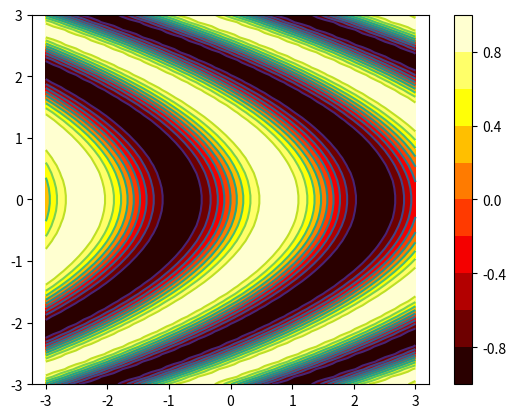

Generate this figure with matplotlib:

import numpy as np
import matplotlib.pyplot as plt


n = 50
VX = np.linspace(-3.0, 3.0, n)
VY = np.linspace(-3.0, 3.0, n)
X,Y = np.meshgrid(VX, VY)

def f(x,y):  # from matlab website
	z = np.sin(2*x+y**2)
	return z

Z = f(X,Y)


# Contour - niveaux donnés avec valeurs

mes_niveaux = np.linspace(-1,1,11)
plt.contourf(X, Y, Z,mes_niveaux, cmap='hot') 
plt.colorbar();
plt.contour(X, Y, Z,mes_niveaux)

plt.axis('equal') 
# plt.savefig('pythonxy-niveau-2d-3.png')
plt.show()


########### Vue 3D ###########

# from mpl_toolkits.mplot3d import Axes3D

# fig = plt.figure()
# ax = plt.axes(projection='3d')
# ax.view_init(50, -50)
# ax.plot_surface(X, Y, Z,cmap=plt.cm.CMRmap)
# # ax.plot_surface(X, Y, Z,cmap=plt.cm.Spectral)
# # plt.savefig('pythonxy-niveau-3d-3.png')
# plt.show()



